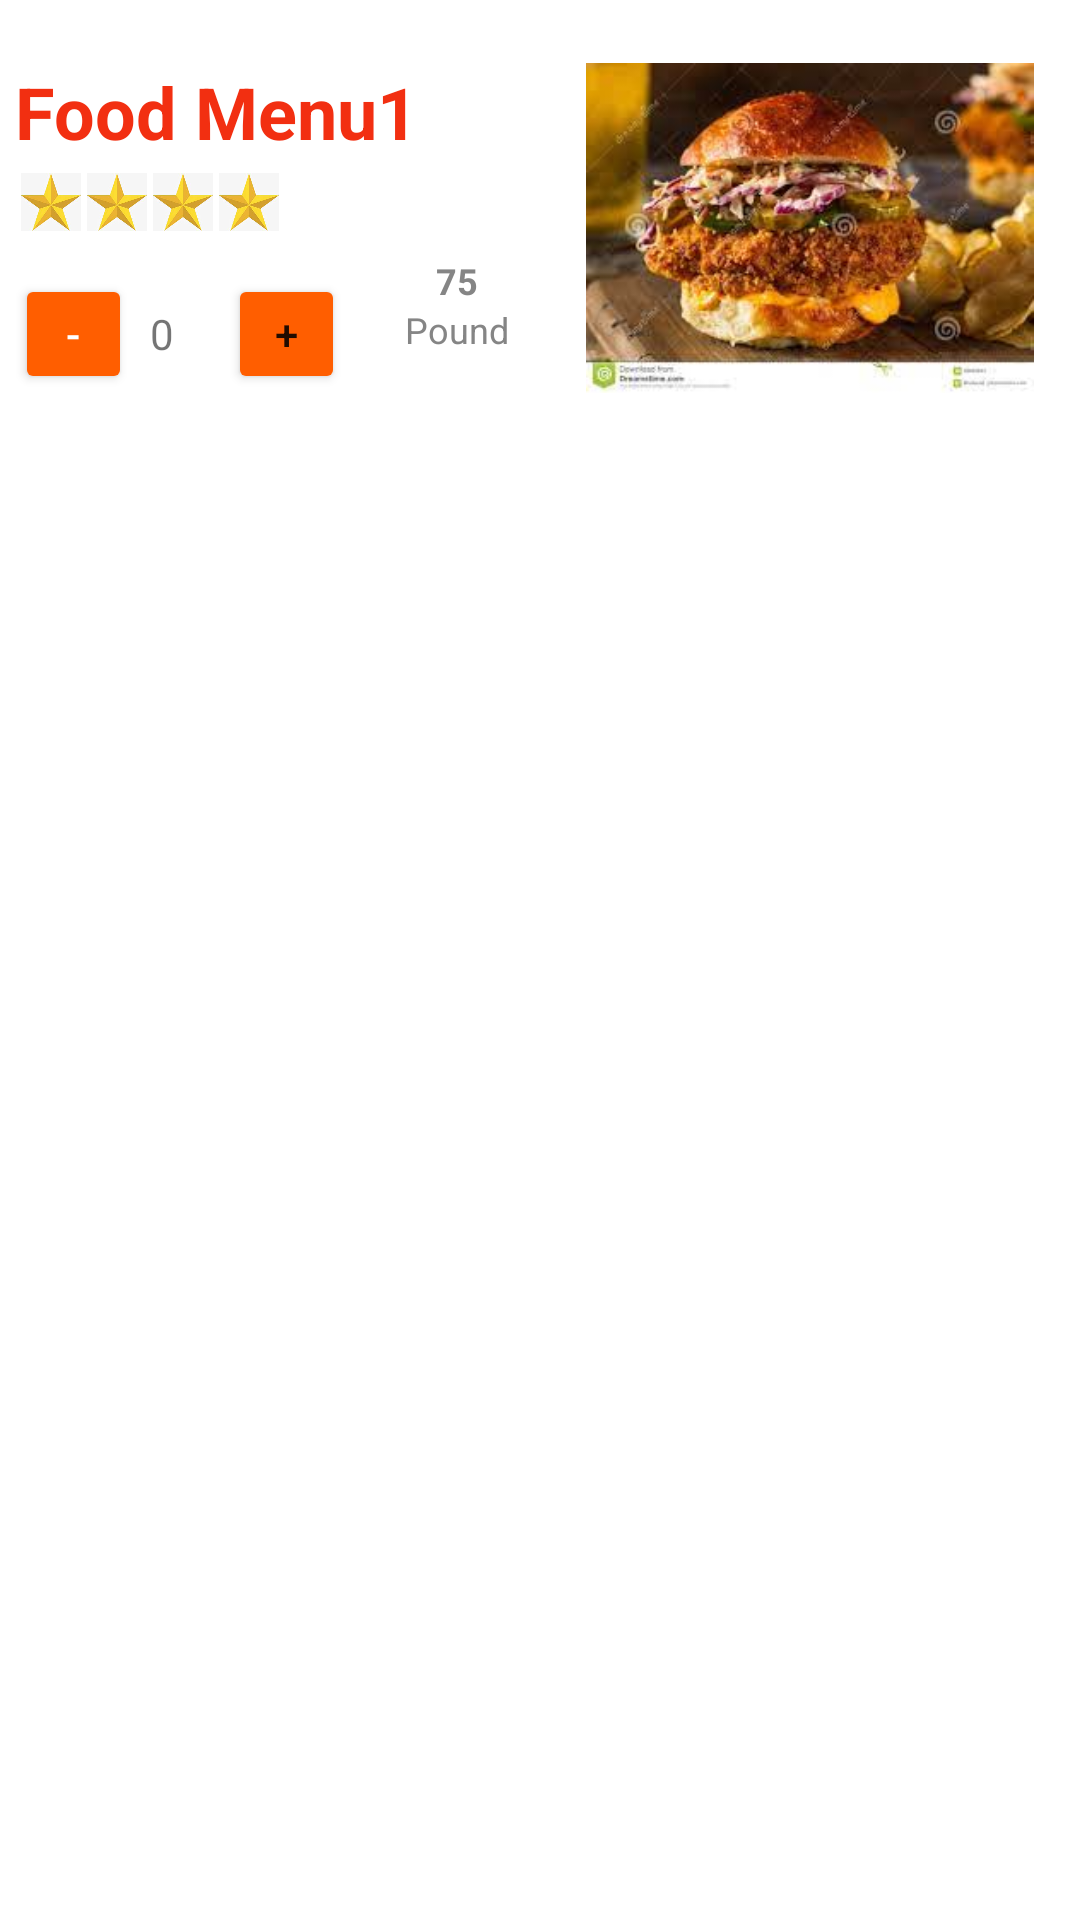

Reconstruct the res/layout file that produces this screen, plus the resources it refers to.
<!-- AndroidManifest.xml: application theme Theme.MyApplication -->
<!-- res/layout/activity_custom_list_view.xml -->
<?xml version="1.0" encoding="utf-8"?>
<LinearLayout xmlns:android="http://schemas.android.com/apk/res/android"
    xmlns:app="http://schemas.android.com/apk/res-auto"
    xmlns:tools="http://schemas.android.com/tools"
    android:layout_width="match_parent"
    android:layout_height="match_parent"
    android:orientation="vertical"
    tools:context=".CustomListView">

    <LinearLayout
        android:layout_width="match_parent"
        android:layout_height="wrap_content"
        android:layout_marginTop="16dp"
        android:background="@color/white"
        app:cardCornerRadius="8dp">

        <LinearLayout
            android:layout_width="wrap_content"
            android:layout_height="wrap_content"
            android:orientation="vertical"
            android:padding="5dp">

            <LinearLayout
                android:layout_width="match_parent"
                android:layout_height="wrap_content"
                android:orientation="horizontal">

                <LinearLayout
                    android:layout_width="190dp"
                    android:layout_height="wrap_content"
                    android:orientation="vertical">

                    <TextView
                        android:id="@+id/textview_minu"
                        android:layout_width="wrap_content"
                        android:layout_height="wrap_content"
                        android:text="Food Menu1"
                        android:textColor="@color/food_menu"
                        android:textSize="24dp"
                        android:textStyle="bold" />

                    <LinearLayout
                        android:layout_width="wrap_content"
                        android:layout_height="wrap_content"
                        android:layout_marginTop="4dp"
                        android:orientation="horizontal">

                        <ImageView
                            android:layout_width="20dp"
                            android:layout_height="20dp"
                            android:layout_marginLeft="2dp"
                            android:src="@drawable/rate" />

                        <ImageView
                            android:layout_width="20dp"
                            android:layout_height="20dp"
                            android:layout_marginLeft="2dp"
                            android:src="@drawable/rate" />

                        <ImageView
                            android:layout_width="20dp"
                            android:layout_height="20dp"
                            android:layout_marginLeft="2dp"
                            android:src="@drawable/rate" />

                        <ImageView
                            android:layout_width="20dp"
                            android:layout_height="20dp"
                            android:layout_marginLeft="2dp"
                            android:src="@drawable/rate" />

                    </LinearLayout>

                    <LinearLayout
                        android:layout_width="wrap_content"
                        android:layout_height="wrap_content"
                        android:layout_marginTop="8dp"
                        android:orientation="horizontal">

                        <LinearLayout
                            android:layout_width="wrap_content"
                            android:layout_height="50dp"
                            android:orientation="horizontal">

                            <Button
                                android:id="@+id/sub"
                                android:layout_width="39dp"
                                android:layout_height="40dp"
                                android:layout_marginTop="6dp"
                                android:backgroundTint="@color/back_ground"
                                android:text="-"
                                android:textColor="@color/white" />

                            <TextView
                                android:id="@+id/counter"
                                android:layout_width="20dp"
                                android:layout_height="22dp"
                                android:layout_marginLeft="6dp"
                                android:layout_marginTop="6dp"
                                android:layout_marginRight="6dp"
                                android:text="0" />

                            <Button
                                android:id="@+id/add"
                                android:layout_width="39dp"
                                android:layout_height="40dp"
                                android:layout_marginTop="6dp"
                                android:backgroundTint="@color/back_ground"
                                android:text="+" />

                        </LinearLayout>

                        <LinearLayout
                            android:layout_width="wrap_content"
                            android:layout_height="wrap_content"
                            android:orientation="vertical">

                            <TextView
                                android:id="@+id/pound"
                                android:layout_width="wrap_content"
                                android:layout_height="wrap_content"
                                android:layout_gravity="center"
                                android:text="75"
                                android:textColor="@color/time"
                                android:textSize="12dp"
                                android:textStyle="bold" />

                            <TextView
                                android:layout_width="wrap_content"
                                android:layout_height="wrap_content"
                                android:layout_gravity="center"
                                android:layout_marginLeft="20dp"
                                android:layout_marginRight="20dp"
                                android:text="@string/pound"
                                android:textColor="@color/time"
                                android:textSize="12dp" />

                        </LinearLayout>

                    </LinearLayout>


                </LinearLayout>

                <ImageView
                    android:id="@+id/imageicon"
                    android:layout_width="150dp"
                    android:layout_height="110dp"
                    android:src="@drawable/food1" />

            </LinearLayout>

        </LinearLayout>

    </LinearLayout>
</LinearLayout>
<!-- resources referenced by this layout -->
<resources>
  <color name="back_ground">#ff5e00</color>
  <color name="food_menu">#f22f11</color>
  <color name="time">#858585</color>
  <color name="white">#FFFFFFFF</color>
  <!-- drawable food1: png bitmap (drawable, 10464 bytes) -->
  <!-- drawable rate: jpeg bitmap (drawable, 3805 bytes) -->
  <string name="pound">Pound</string>
  <style name="Theme.MyApplication" parent="Theme.MaterialComponents.DayNight.NoActionBar">
          
          <item name="colorPrimary">#ff5e00</item>
          <item name="colorPrimaryVariant">#ff5e00</item>
          <item name="colorOnPrimary">@color/white</item>
          
          <item name="colorSecondary">@color/teal_200</item>
          <item name="colorSecondaryVariant">@color/teal_700</item>
          <item name="colorOnSecondary">@color/black</item>
          
          <item name="android:statusBarColor" tools:targetApi="l">?attr/colorPrimaryVariant</item>
          
      </style>
  <color name="teal_200">#FF03DAC5</color>
  <color name="teal_700">#FF018786</color>
  <color name="black">#FF000000</color>
</resources>
